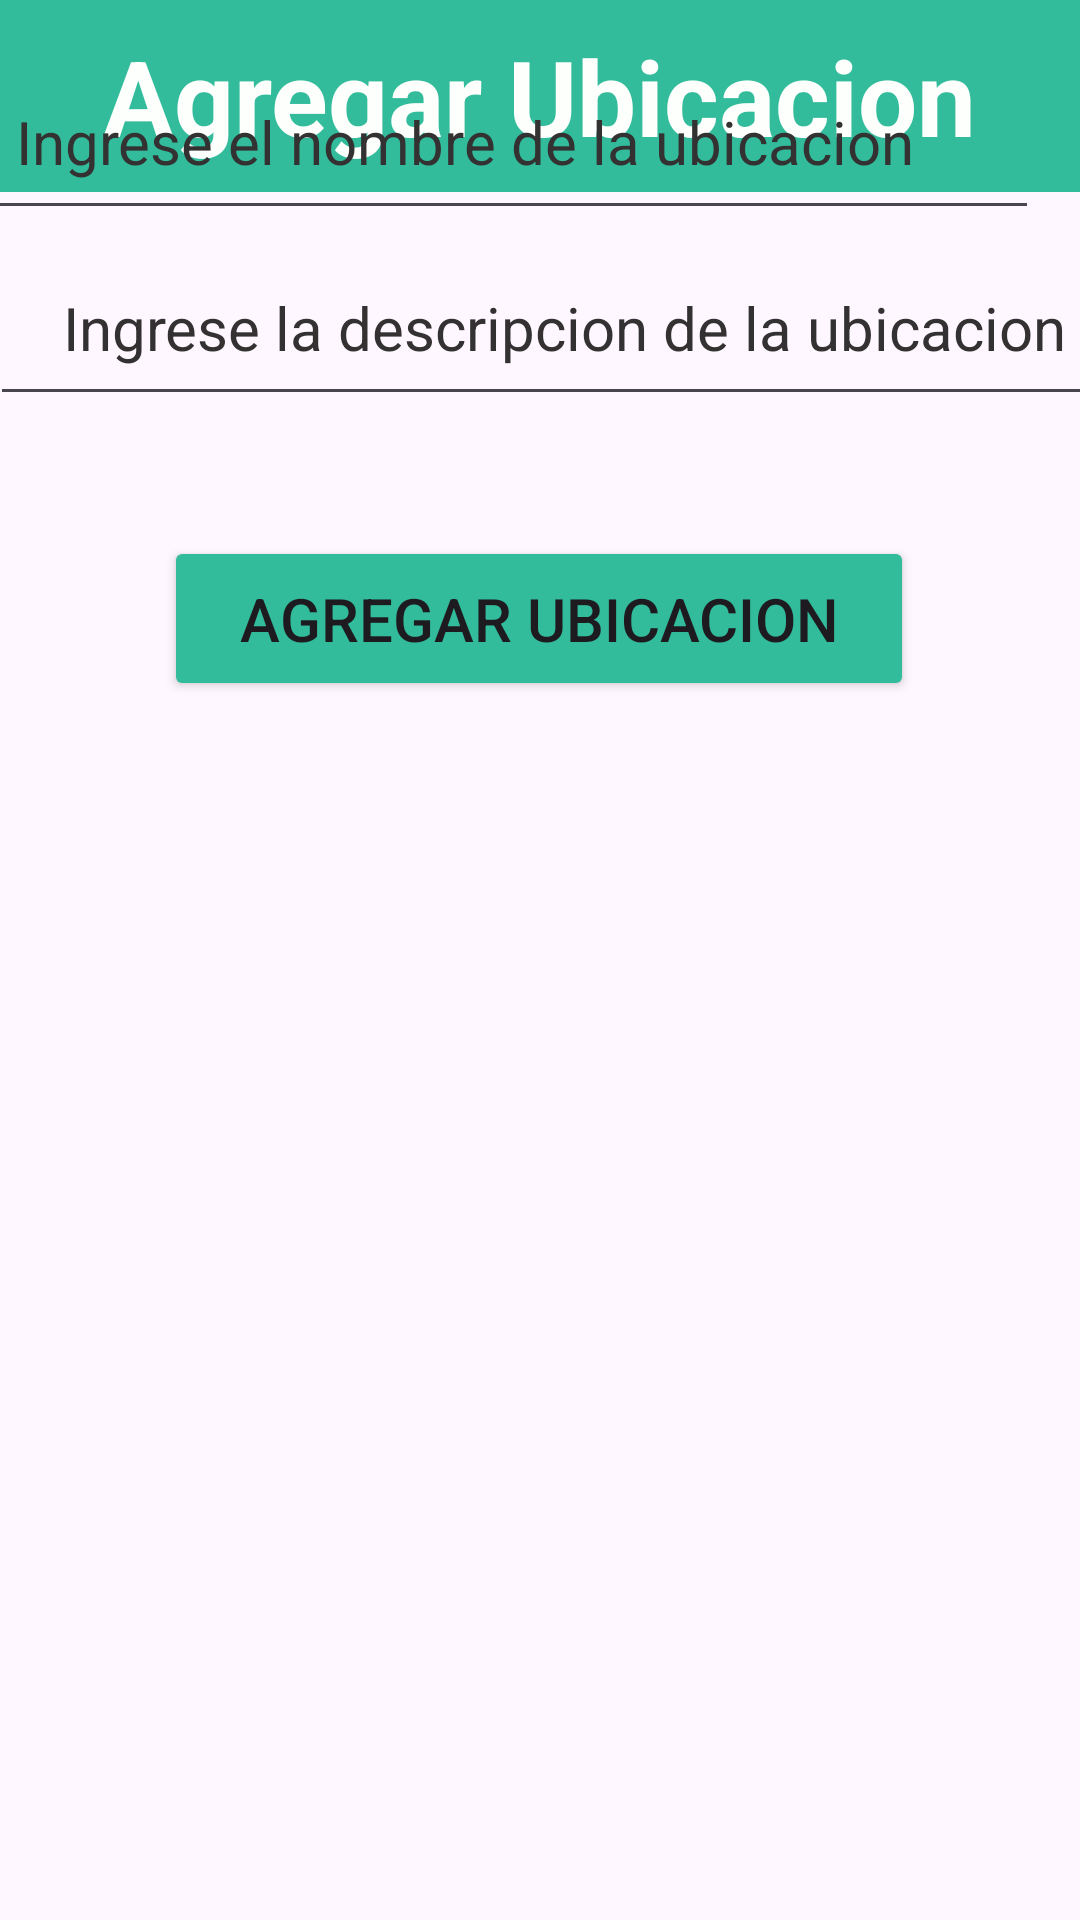

Write the Android layout XML for this screen, with the resource values it uses.
<!-- AndroidManifest.xml: application theme Theme.IntentoPruebaIot -->
<!-- res/layout/activity_agregar_ubicacion.xml -->
<?xml version="1.0" encoding="utf-8"?>
<androidx.constraintlayout.widget.ConstraintLayout xmlns:android="http://schemas.android.com/apk/res/android"
    xmlns:app="http://schemas.android.com/apk/res-auto"
    xmlns:tools="http://schemas.android.com/tools"
    android:id="@+id/main"
    android:layout_width="match_parent"
    android:layout_height="match_parent"
    tools:context=".MainActivity">


    <androidx.appcompat.widget.Toolbar
        android:id="@+id/toolbar"
        android:layout_width="match_parent"
        android:layout_height="?attr/actionBarSize"
        android:background="@color/verdeoscuro"
        app:layout_constraintEnd_toEndOf="parent"
        app:layout_constraintStart_toStartOf="parent"
        app:layout_constraintTop_toTopOf="parent">

        <TextView
            android:id="@+id/toolbar_subtitle"
            android:layout_width="wrap_content"
            android:layout_height="wrap_content"
            android:layout_gravity="center"
            android:text="@string/toolbar_title_add_location"
            android:textColor="@color/white"
            android:textSize="35sp"
            android:textStyle="bold" />

    </androidx.appcompat.widget.Toolbar>


    <EditText
        android:id="@+id/editTextName"
        android:layout_width="383dp"
        android:layout_height="62dp"
        android:layout_marginStart="14dp"
        android:layout_marginTop="150dp"
        android:layout_marginEnd="14dp"
        android:ems="10"
        android:hint="@string/input_name_location"
        android:inputType="text"
        android:text=""
        android:textAlignment="center"
        android:textColorHint="#333131"
        android:textSize="20sp"
        app:layout_constraintBottom_toTopOf="@+id/editTextDescription"
        app:layout_constraintEnd_toEndOf="parent"
        app:layout_constraintHorizontal_bias="1.0"
        app:layout_constraintStart_toStartOf="parent"
        app:layout_constraintTop_toTopOf="parent" />

    <EditText
        android:id="@+id/editTextDescription"
        android:layout_width="383dp"
        android:layout_height="62dp"
        android:layout_marginStart="25dp"
        android:layout_marginEnd="26dp"
        android:layout_marginBottom="20dp"
        android:ems="10"
        android:hint="@string/input_description_location"
        android:inputType="text"
        android:text=""
        android:textAlignment="center"
        android:textColorHint="#333131"
        android:textSize="20sp"
        app:layout_constraintBottom_toTopOf="@+id/buttonGuardarUbicacion"
        app:layout_constraintEnd_toEndOf="parent"
        app:layout_constraintHorizontal_bias="0.391"
        app:layout_constraintStart_toStartOf="parent"
        app:layout_constraintTop_toBottomOf="@+id/editTextName" />

    <Button
        android:id="@+id/buttonGuardarUbicacion"
        android:layout_width="250dp"
        android:layout_height="55dp"
        android:layout_marginTop="20dp"
        android:layout_marginBottom="542dp"
        android:backgroundTint="@color/verdeoscuro"
        android:text="@string/btn_add_location"
        android:textSize="20sp"
        app:layout_constraintBottom_toBottomOf="parent"
        app:layout_constraintEnd_toEndOf="parent"
        app:layout_constraintHorizontal_bias="0.496"
        app:layout_constraintStart_toStartOf="parent"
        app:layout_constraintTop_toBottomOf="@+id/editTextDescription" />

</androidx.constraintlayout.widget.ConstraintLayout>
<!-- resources referenced by this layout -->
<resources>
  <color name="verdeoscuro">#32BC9B</color>
  <color name="white">#FFFDFFFD</color>
  <string name="btn_add_location">Agregar ubicacion</string>
  <string name="input_description_location">Ingrese la descripcion de la ubicacion</string>
  <string name="input_name_location">Ingrese el nombre de la ubicacion</string>
  <string name="toolbar_title_add_location">Agregar Ubicacion</string>
  <style name="Theme.IntentoPruebaIot" parent="Base.Theme.IntentoPruebaIot" />
  <style name="Base.Theme.IntentoPruebaIot" parent="Theme.Material3.DayNight.NoActionBar">
          
          
      </style>
</resources>
